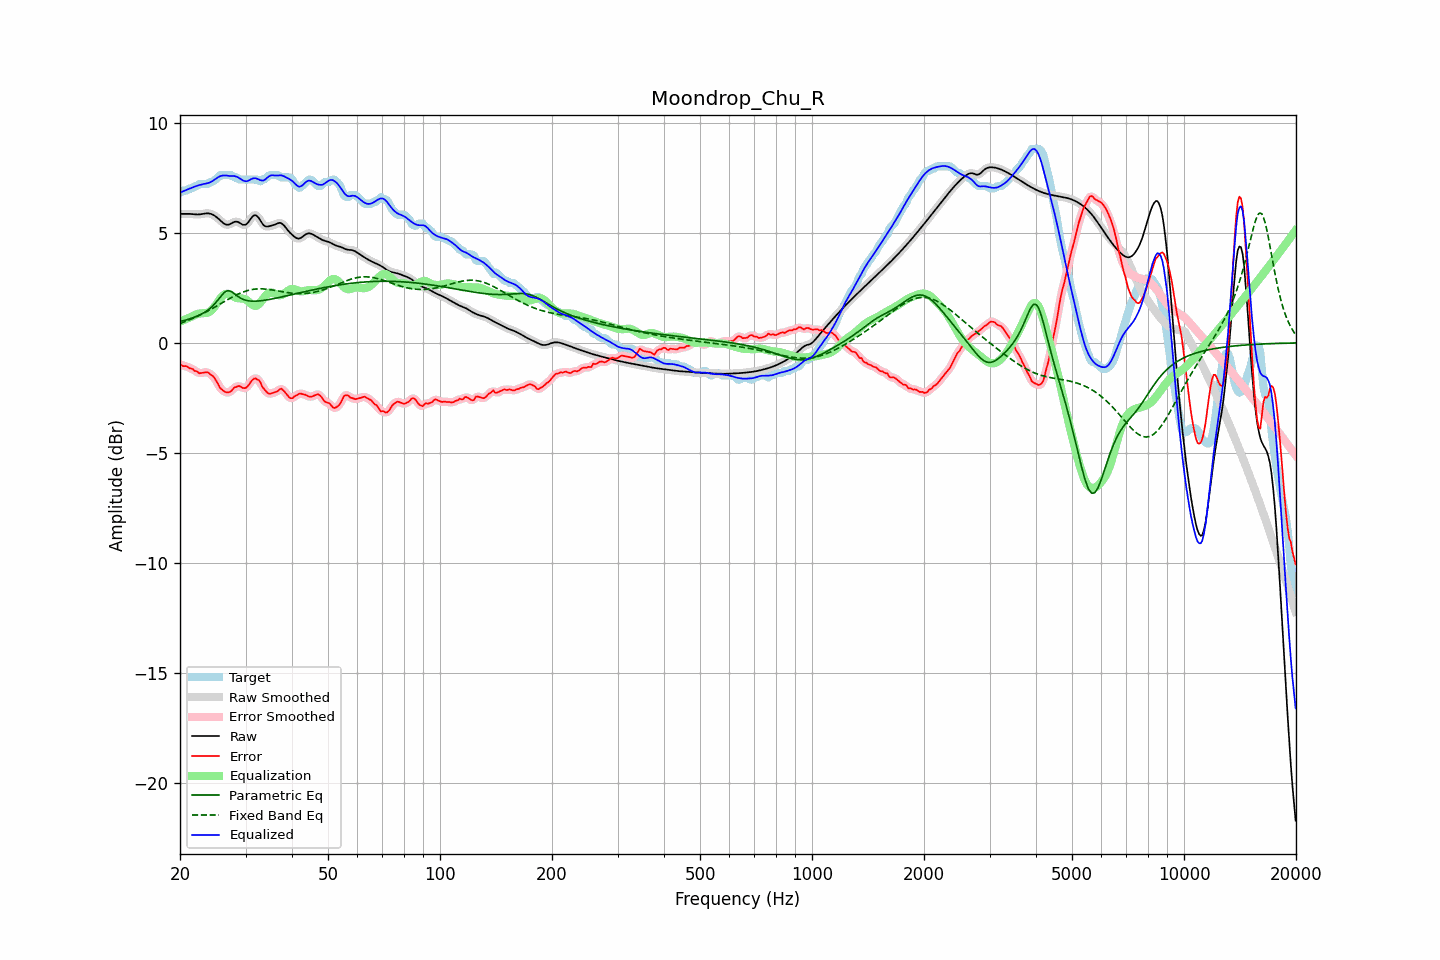

The data file committed next to this chart (first rows):
frequency, raw, error, smoothed, error_smoothed, equalization, parametric_eq, fixed_band_eq, equalized_raw, equalized_smoothed, target
20.00, 5.86, -0.96, 5.86, -0.98, 0.97, 0.97, 0.88, 6.83, 6.83, 6.82
20.20, 5.86, -1.01, 5.86, -1.00, 1.00, 0.99, 0.91, 6.86, 6.86, 6.87
20.40, 5.86, -1.06, 5.87, -1.03, 1.03, 1.01, 0.94, 6.89, 6.89, 6.92
20.61, 5.87, -1.06, 5.87, -1.06, 1.06, 1.03, 0.96, 6.92, 6.92, 6.92
20.81, 5.87, -1.06, 5.87, -1.08, 1.09, 1.05, 0.99, 6.96, 6.96, 6.92
21.02, 5.87, -1.10, 5.87, -1.10, 1.12, 1.07, 1.02, 6.99, 6.99, 6.97
21.23, 5.86, -1.16, 5.86, -1.13, 1.15, 1.09, 1.05, 7.02, 7.02, 7.02
21.44, 5.86, -1.17, 5.86, -1.18, 1.18, 1.12, 1.08, 7.04, 7.04, 7.02
21.66, 5.85, -1.19, 5.85, -1.21, 1.22, 1.14, 1.11, 7.07, 7.07, 7.04
21.87, 5.84, -1.27, 5.84, -1.25, 1.26, 1.17, 1.14, 7.10, 7.10, 7.12
22.09, 5.84, -1.29, 5.84, -1.30, 1.29, 1.20, 1.18, 7.13, 7.13, 7.12
22.31, 5.84, -1.33, 5.84, -1.34, 1.32, 1.23, 1.21, 7.15, 7.15, 7.16
22.54, 5.84, -1.38, 5.84, -1.36, 1.33, 1.26, 1.25, 7.17, 7.17, 7.22
22.76, 5.85, -1.37, 5.85, -1.37, 1.34, 1.30, 1.28, 7.19, 7.19, 7.22
22.99, 5.86, -1.36, 5.86, -1.37, 1.35, 1.34, 1.32, 7.21, 7.21, 7.22
23.22, 5.88, -1.35, 5.88, -1.35, 1.35, 1.38, 1.36, 7.23, 7.23, 7.22
23.45, 5.89, -1.34, 5.89, -1.34, 1.36, 1.42, 1.39, 7.24, 7.24, 7.22
23.69, 5.89, -1.34, 5.89, -1.35, 1.37, 1.47, 1.43, 7.26, 7.26, 7.22
23.92, 5.88, -1.37, 5.88, -1.38, 1.39, 1.53, 1.47, 7.28, 7.28, 7.26
24.16, 5.87, -1.45, 5.87, -1.42, 1.44, 1.59, 1.51, 7.31, 7.31, 7.32
24.40, 5.84, -1.48, 5.84, -1.49, 1.51, 1.65, 1.55, 7.35, 7.35, 7.32
24.65, 5.81, -1.56, 5.81, -1.57, 1.59, 1.73, 1.60, 7.40, 7.40, 7.36
24.89, 5.76, -1.66, 5.76, -1.66, 1.69, 1.81, 1.64, 7.45, 7.45, 7.42
25.14, 5.70, -1.78, 5.70, -1.79, 1.80, 1.90, 1.68, 7.50, 7.50, 7.49
25.39, 5.64, -1.92, 5.64, -1.92, 1.91, 1.99, 1.72, 7.55, 7.54, 7.56
25.65, 5.57, -2.05, 5.57, -2.03, 2.01, 2.08, 1.77, 7.58, 7.58, 7.62
25.91, 5.51, -2.12, 5.50, -2.12, 2.10, 2.17, 1.81, 7.60, 7.60, 7.62
26.16, 5.44, -2.18, 5.44, -2.19, 2.17, 2.25, 1.85, 7.61, 7.61, 7.62
26.43, 5.40, -2.23, 5.40, -2.23, 2.22, 2.32, 1.90, 7.61, 7.61, 7.62
26.69, 5.38, -2.25, 5.37, -2.25, 2.23, 2.35, 1.94, 7.61, 7.61, 7.62
26.96, 5.37, -2.25, 5.37, -2.26, 2.22, 2.38, 1.98, 7.60, 7.60, 7.62
27.23, 5.39, -2.23, 5.40, -2.23, 2.20, 2.36, 2.02, 7.59, 7.59, 7.62
27.50, 5.44, -2.19, 5.43, -2.17, 2.16, 2.33, 2.06, 7.59, 7.59, 7.62
27.77, 5.47, -2.09, 5.47, -2.10, 2.11, 2.28, 2.10, 7.59, 7.59, 7.57
28.05, 5.51, -2.02, 5.50, -2.04, 2.07, 2.22, 2.14, 7.58, 7.58, 7.52
28.33, 5.51, -2.01, 5.51, -1.99, 2.05, 2.17, 2.18, 7.56, 7.56, 7.52
28.62, 5.50, -1.97, 5.50, -1.97, 2.03, 2.11, 2.21, 7.53, 7.53, 7.47
28.90, 5.46, -1.96, 5.46, -1.98, 2.02, 2.07, 2.25, 7.48, 7.48, 7.42
29.19, 5.42, -2.01, 5.42, -2.00, 2.02, 2.02, 2.28, 7.44, 7.44, 7.42
29.48, 5.37, -2.05, 5.38, -2.04, 2.01, 1.99, 2.31, 7.39, 7.39, 7.42
29.78, 5.37, -2.06, 5.36, -2.06, 2.00, 1.96, 2.33, 7.36, 7.36, 7.42
30.08, 5.38, -2.05, 5.39, -2.04, 1.97, 1.94, 2.36, 7.34, 7.35, 7.42
30.38, 5.44, -1.99, 5.45, -1.98, 1.92, 1.92, 2.38, 7.36, 7.36, 7.42
30.68, 5.54, -1.89, 5.54, -1.89, 1.86, 1.91, 2.40, 7.39, 7.39, 7.42
30.99, 5.64, -1.78, 5.64, -1.78, 1.79, 1.90, 2.41, 7.44, 7.43, 7.42
31.30, 5.74, -1.69, 5.74, -1.69, 1.73, 1.90, 2.43, 7.47, 7.47, 7.42
31.61, 5.80, -1.63, 5.79, -1.64, 1.69, 1.89, 2.44, 7.49, 7.48, 7.42
31.93, 5.81, -1.61, 5.80, -1.62, 1.68, 1.90, 2.45, 7.49, 7.48, 7.42
32.24, 5.76, -1.66, 5.76, -1.64, 1.70, 1.90, 2.45, 7.46, 7.46, 7.42
32.57, 5.68, -1.69, 5.67, -1.71, 1.75, 1.90, 2.46, 7.43, 7.43, 7.37
32.89, 5.56, -1.79, 5.56, -1.82, 1.83, 1.91, 2.46, 7.40, 7.40, 7.35
33.22, 5.45, -1.98, 5.45, -1.94, 1.93, 1.92, 2.45, 7.38, 7.38, 7.42
33.55, 5.35, -2.07, 5.36, -2.07, 2.03, 1.93, 2.45, 7.39, 7.39, 7.42
33.89, 5.30, -2.16, 5.31, -2.17, 2.13, 1.94, 2.45, 7.43, 7.43, 7.46
34.23, 5.29, -2.24, 5.29, -2.24, 2.20, 1.95, 2.44, 7.49, 7.49, 7.53
34.57, 5.29, -2.30, 5.29, -2.29, 2.26, 1.97, 2.43, 7.55, 7.55, 7.60
34.92, 5.31, -2.31, 5.31, -2.31, 2.29, 1.98, 2.42, 7.60, 7.60, 7.62
35.27, 5.33, -2.29, 5.33, -2.30, 2.29, 1.99, 2.41, 7.62, 7.62, 7.62
35.62, 5.35, -2.27, 5.35, -2.27, 2.27, 2.01, 2.40, 7.62, 7.62, 7.62
35.97, 5.38, -2.25, 5.38, -2.25, 2.23, 2.02, 2.38, 7.61, 7.61, 7.62
... 635 more rows
